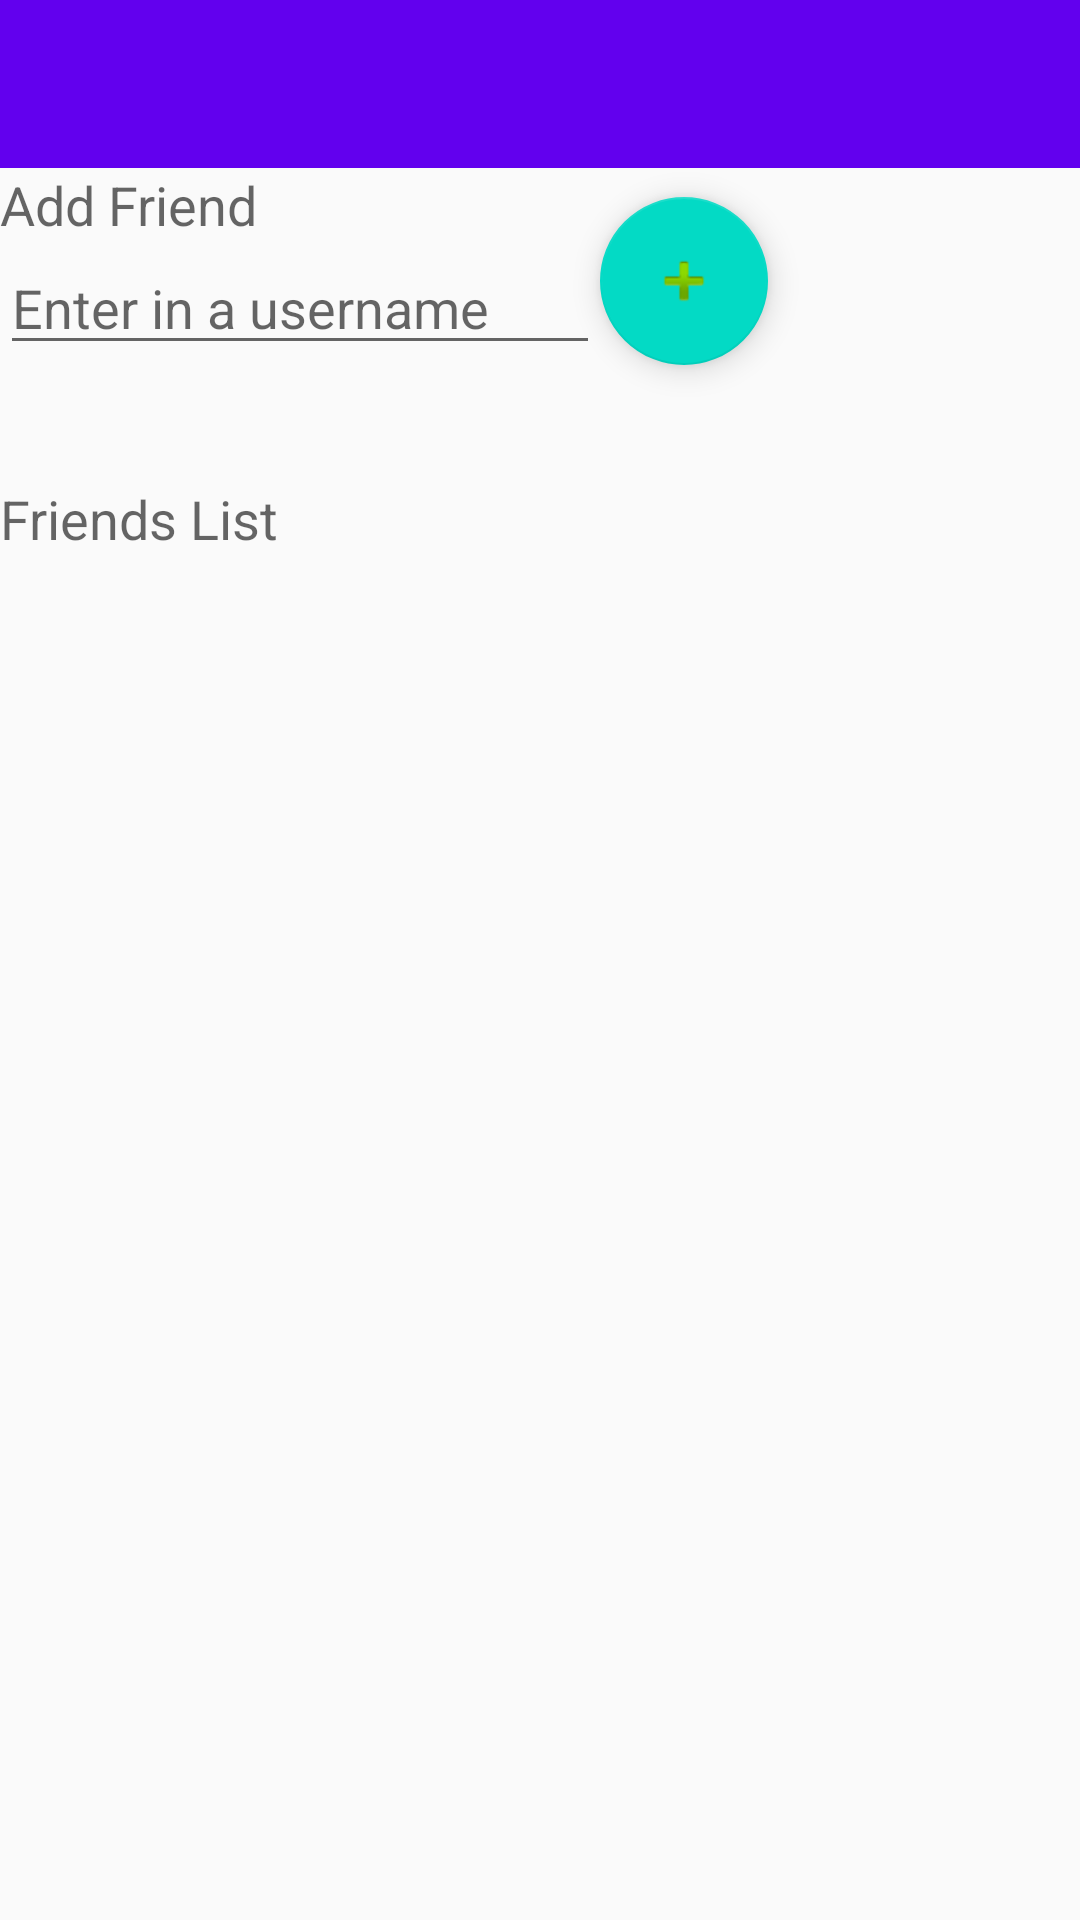

Reconstruct the res/layout file that produces this screen, plus the resources it refers to.
<!-- AndroidManifest.xml: application theme AppTheme -->
<!-- res/layout/friends_list.xml -->
<?xml version="1.0" encoding="utf-8"?>
<RelativeLayout xmlns:android="http://schemas.android.com/apk/res/android"
    xmlns:app="http://schemas.android.com/apk/res-auto"
    xmlns:tools="http://schemas.android.com/tools"
    android:layout_width="match_parent"
    android:layout_height="match_parent"
    tools:context="com.example.local1.foodvote.FriendsListActivity">
    

    <android.support.design.widget.AppBarLayout
        android:layout_width="match_parent"
        android:layout_height="wrap_content"
        android:theme="@style/AppTheme.AppBarOverlay"
        android:id="@+id/view"
        app:contentInsetLeft="0dp"
        app:contentInsetStart="0dp" >

        <android.support.v7.widget.Toolbar
            android:id="@+id/toolbar"
            android:layout_width="match_parent"
            android:layout_height="?attr/actionBarSize"
            android:background="?attr/colorPrimary"
            app:popupTheme="@style/AppTheme.PopupOverlay"
            app:contentInsetLeft="0dp"
            app:contentInsetStart="0dp" />

    </android.support.design.widget.AppBarLayout>

    <TextView
        android:layout_width="wrap_content"
        android:layout_height="wrap_content"
        android:textAppearance="?android:attr/textAppearanceMedium"
        android:text="Add Friend"
        android:id="@+id/addFriendHeader"
        android:layout_below="@+id/view"
        android:layout_alignParentStart="true" />

    <EditText
        android:layout_width="200dip"
        android:layout_height="wrap_content"
        android:id="@+id/addFriend"
        android:layout_below="@+id/addFriendHeader"
        android:layout_alignParentLeft="false"
        android:layout_alignParentStart="false"
        android:hint="Enter in a username" />

    <android.support.design.widget.FloatingActionButton android:id="@+id/addButton"
        android:layout_width="wrap_content" android:layout_height="wrap_content"
        android:layout_gravity="bottom|end"
        android:src="@android:drawable/ic_input_add"
        android:layout_alignBottom="@+id/addFriend"
        android:layout_toRightOf="@+id/addFriend"
        android:layout_toEndOf="@+id/addFriend" />

    <TextView
        android:layout_width="wrap_content"
        android:layout_height="wrap_content"
        android:textAppearance="?android:attr/textAppearanceMedium"
        android:text="Friends List"
        android:id="@+id/friendsListHeader"
        android:layout_below="@+id/addButton"
        android:layout_alignParentStart="true"
        android:layout_marginTop="39dp" />

    <ListView
        android:layout_width="wrap_content"
        android:layout_height="wrap_content"
        android:id="@+id/friendsList"
        android:layout_alignParentLeft="true"
        android:layout_alignParentStart="true"
        android:layout_alignParentBottom="true"
        android:layout_below="@+id/friendsListHeader" />

</RelativeLayout>
<!-- resources referenced by this layout -->
<resources>
  <style name="AppTheme.AppBarOverlay" parent="ThemeOverlay.AppCompat.Dark.ActionBar" />
  <style name="AppTheme.PopupOverlay" parent="ThemeOverlay.AppCompat.Light" />
  <style name="AppTheme" parent="Theme.AppCompat.Light.NoActionBar">
          
          <item name="colorPrimary">@color/colorPrimary</item>
          <item name="colorPrimaryDark">@color/colorPrimaryDark</item>
          <item name="colorAccent">@color/colorAccent</item>
      </style>
  <!-- not gathered from this repository: default colours our renderer supplied (Android Studio template values) -->
  <color name="colorPrimary">#FF6200EE</color>
  <color name="colorPrimaryDark">#FF3700B3</color>
  <color name="colorAccent">#FF03DAC5</color>
</resources>
